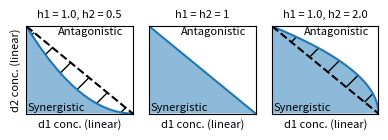

Source code (Python):
import pandas as pd
from matplotlib import pyplot as plt
import matplotlib.gridspec as gridspec
import numpy as np

def getD2(d1, E0 = 1, E1 = 0, E2 = 0, E = 0.1, c1 = np.power(10.,-6.), c2 = np.power(10., -6.), h1=1., h2=1.):
    xxx = ((E - E0) + (E-E1)*(d1/c1)**h1) / (E2-E)
#    (d2/c2)**h2 = ((E - E0) + (E-E1)*(d1/c1)**h1) / (E2-E)
 #   h2 log(d2/c2) = xxx
 #   log(d2/c2) = xxx/h2
 #   d2/c2 = np.exp(log(xxx)/h2)
    
    return c2*np.exp(np.log(xxx)/h2)

def linear(y0, y1, x):
    x0 = min(x)
    x1 = max(x)
    m = (y1-y0)/(x1-x0)
    return y0 + m*(x-x0)

fig = plt.figure(figsize=(4,1.5))


# h=1
ax = fig.add_subplot(132)
x = np.linspace(0,getD2(0.),1000)
y = getD2(x)
ax.plot(x, y)
ax.fill_between(x, y, alpha=0.5)
ax.set_xticks([])
ax.set_yticks([])
ax.set_title("h1 = h2 = 1", fontsize=8)
ax.set_xlabel("d1 conc. (linear)", fontsize=8)
ax.text(x[10],x[30],"Synergistic", fontsize=8)
ax.text(x[300],x[900],"Antagonistic", fontsize=8)
ax.set_xlim(0,max(x))
ax.set_ylim(0,max(x))



# h=2
h1 = 1.
h2 = 2.
ax = fig.add_subplot(133)
z = getD2(0.,h1=h1,h2=h2)
z2 = getD2(0.,h1=h2,h2=h1)
x = np.linspace(0,z2,1000)
x2 = np.linspace(0,z,1000)
ylinear = linear(z,0,x)
y = getD2(x, h1=h1, h2=h2)
ax.plot(x, y)
ax.plot([0,z2], [z,0],'k--')
ax.fill_between(x, y, alpha=0.5)
ax.fill_between(x, y, ylinear, alpha=0, hatch="/")
ax.set_xticks([])
ax.set_yticks([])
ax.set_title("h1 = %0.1f, h2 = %0.1f"%(h1,h2), fontsize=8)
ax.set_xlabel("d1 conc. (linear)", fontsize=8)
ax.text(x[10],x2[30],"Synergistic", fontsize=8)
ax.text(x[300],x2[900],"Antagonistic", fontsize=8)
ax.set_xlim(0,z2)
ax.set_ylim(0,z)


# h=0.5
h1 = 1.
h2 = 0.5
ax = fig.add_subplot(131)
z = getD2(0.,h1=h1,h2=h2)
z2 = getD2(0.,h1=h2,h2=h1)
x = np.linspace(0,z2,1000)
x2 = np.linspace(0,z,1000)
ylinear = linear(z,0,x)
y = getD2(x, h1=h1, h2=h2)
ax.plot(x, y)
ax.plot([0,z2], [z,0],'k--')
ax.fill_between(x, y, alpha=0.5)
ax.fill_between(x, y, ylinear, alpha=0, hatch="/")
ax.set_xticks([])
ax.set_yticks([])
ax.set_title("h1 = %0.1f, h2 = %0.1f"%(h1,h2), fontsize=8)
ax.set_xlabel("d1 conc. (linear)", fontsize=8)
ax.set_ylabel("d2 conc. (linear)", fontsize=8)
ax.text(x[10],x2[30],"Synergistic", fontsize=8)
ax.text(x[300],x2[900],"Antagonistic", fontsize=8)
ax.set_xlim(0,z2)
ax.set_ylim(0,z)

plt.tight_layout()

plt.savefig("hill_problem.pdf")
#plt.show()




